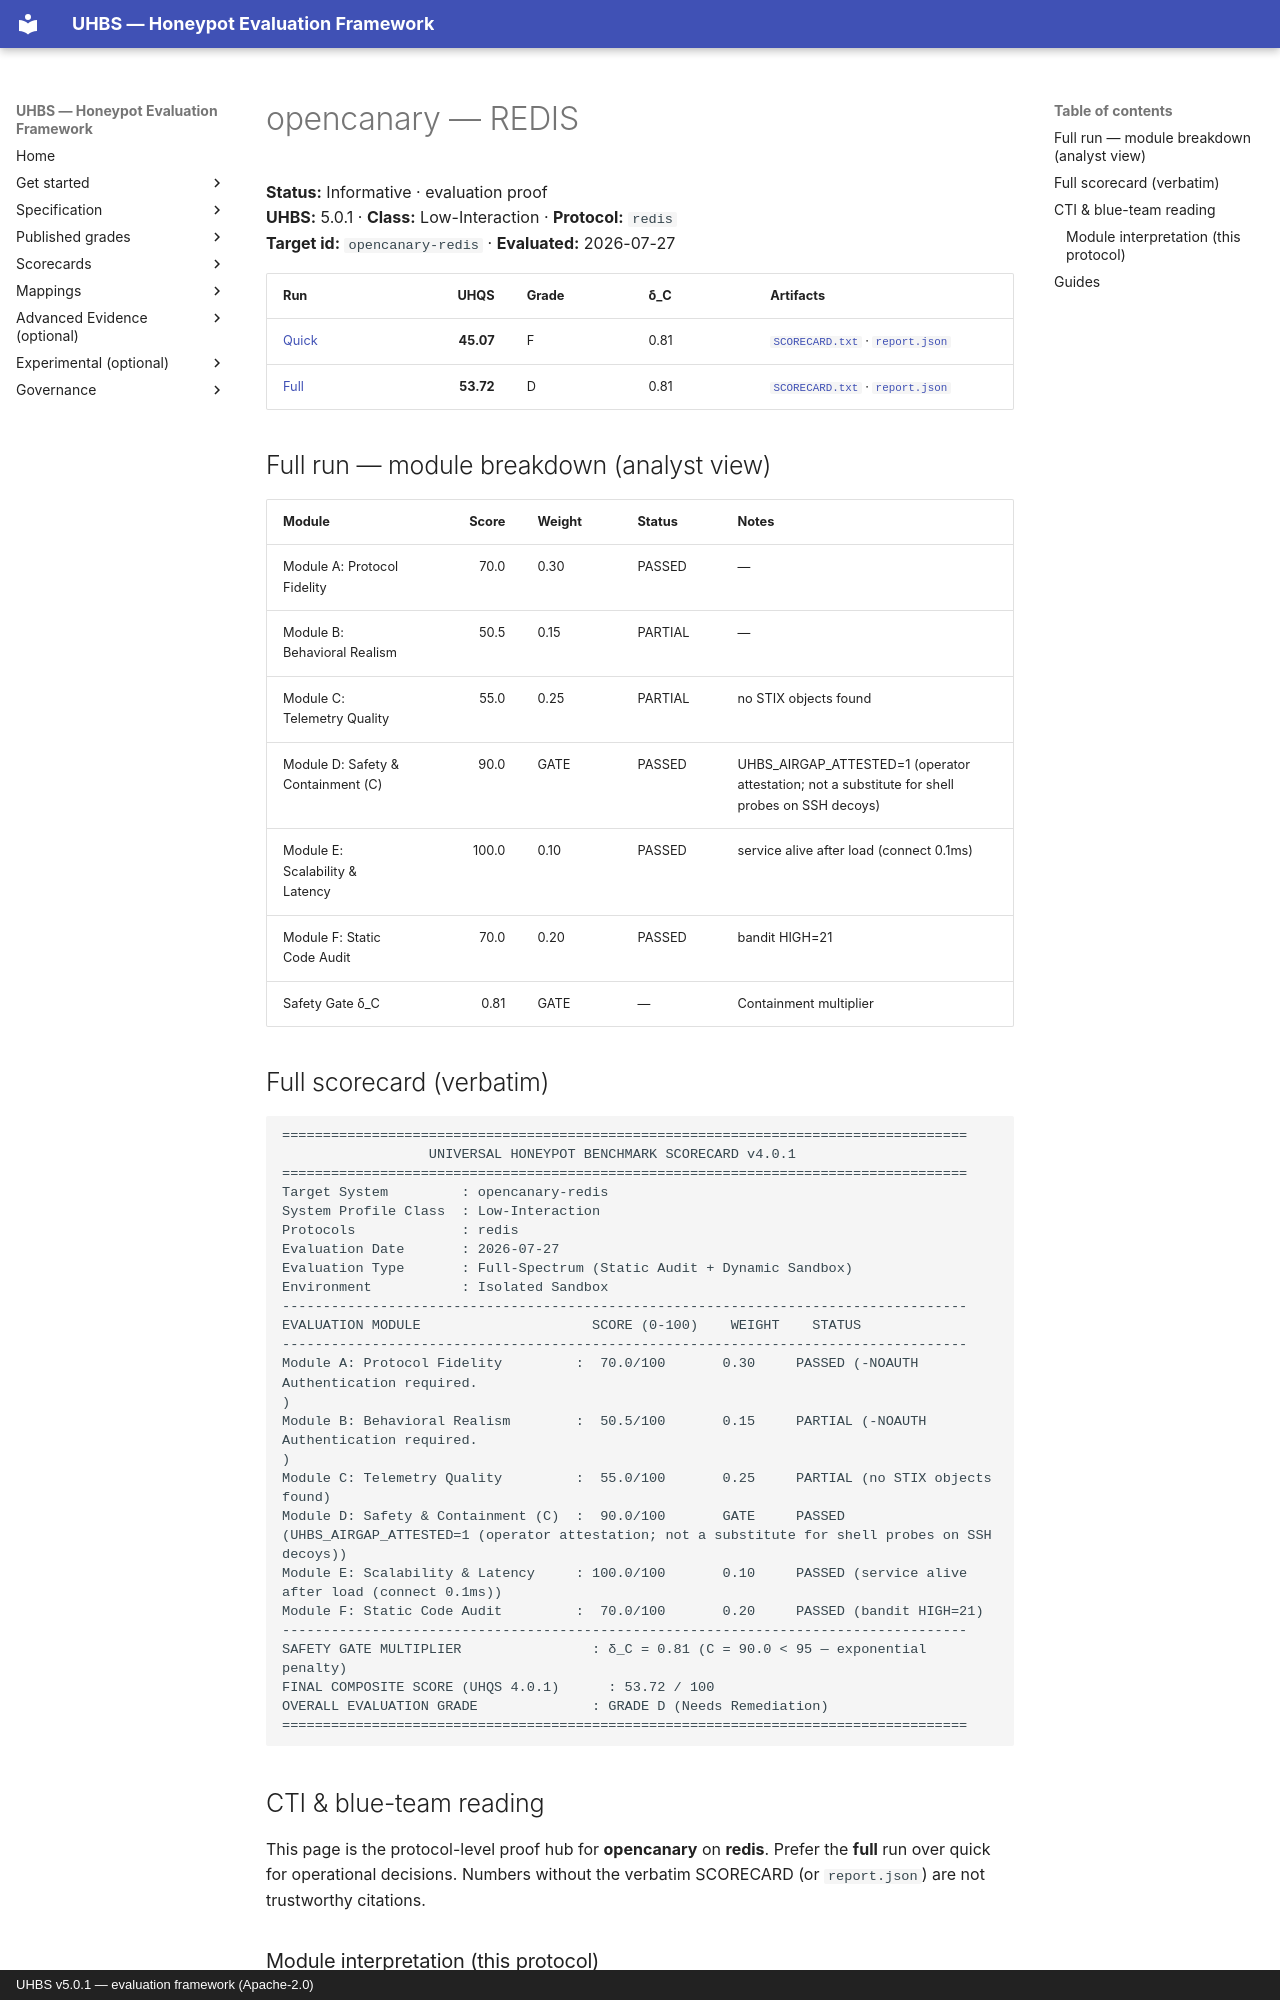

repository: uhbs/uhbs-standard · page: conformance/archive/v5.0.0/opencanary/redis/index.html · generator: mkdocs · copyright: UHBS v5.0.1 — evaluation framework (Apache-2.0)

# opencanary — REDIS

**Status:** Informative · evaluation proof  
**UHBS:** 5.0.1 · **Class:** Low-Interaction · **Protocol:** `redis`  
**Target id:** `opencanary-redis` · **Evaluated:** 2026-07-27

| Run | UHQS | Grade | δ_C | Artifacts |
| --- | ---: | --- | --- | --- |
| [Quick](quick/README.md) | **45.07** | F | 0.81 | [`SCORECARD.txt`](quick/SCORECARD.txt) · [`report.json`](quick/report.json) |
| [Full](full/README.md) | **53.72** | D | 0.81 | [`SCORECARD.txt`](full/SCORECARD.txt) · [`report.json`](full/report.json) |

## Full run — module breakdown (analyst view)

| Module | Score | Weight | Status | Notes |
| --- | ---: | --- | --- | --- |
| Module A: Protocol Fidelity | 70.0 | 0.30 | PASSED | — |
| Module B: Behavioral Realism | 50.5 | 0.15 | PARTIAL | — |
| Module C: Telemetry Quality | 55.0 | 0.25 | PARTIAL | no STIX objects found |
| Module D: Safety & Containment (C) | 90.0 | GATE | PASSED | UHBS_AIRGAP_ATTESTED=1 (operator attestation; not a substitute for shell probes on SSH decoys) |
| Module E: Scalability & Latency | 100.0 | 0.10 | PASSED | service alive after load (connect 0.1ms) |
| Module F: Static Code Audit | 70.0 | 0.20 | PASSED | bandit HIGH=21 |
| Safety Gate δ_C | 0.81 | GATE | — | Containment multiplier |

## Full scorecard (verbatim)

```text
====================================================================================
                  UNIVERSAL HONEYPOT BENCHMARK SCORECARD v4.0.1
====================================================================================
Target System         : opencanary-redis
System Profile Class  : Low-Interaction
Protocols             : redis
Evaluation Date       : 2026-07-27
Evaluation Type       : Full-Spectrum (Static Audit + Dynamic Sandbox)
Environment           : Isolated Sandbox
------------------------------------------------------------------------------------
EVALUATION MODULE                     SCORE (0-100)    WEIGHT    STATUS
------------------------------------------------------------------------------------
Module A: Protocol Fidelity         :  70.0/100       0.30     PASSED (-NOAUTH Authentication required.
)
Module B: Behavioral Realism        :  50.5/100       0.15     PARTIAL (-NOAUTH Authentication required.
)
Module C: Telemetry Quality         :  55.0/100       0.25     PARTIAL (no STIX objects found)
Module D: Safety & Containment (C)  :  90.0/100       GATE     PASSED (UHBS_AIRGAP_ATTESTED=1 (operator attestation; not a substitute for shell probes on SSH decoys))
Module E: Scalability & Latency     : 100.0/100       0.10     PASSED (service alive after load (connect 0.1ms))
Module F: Static Code Audit         :  70.0/100       0.20     PASSED (bandit HIGH=21)
------------------------------------------------------------------------------------
SAFETY GATE MULTIPLIER                : δ_C = 0.81 (C = 90.0 < 95 — exponential penalty)
FINAL COMPOSITE SCORE (UHQS 4.0.1)      : 53.72 / 100
OVERALL EVALUATION GRADE              : GRADE D (Needs Remediation)
====================================================================================
```

## CTI & blue-team reading

This page is the protocol-level proof hub for **opencanary** on **redis**. Prefer the **full** run over quick for operational decisions. Numbers without the verbatim SCORECARD (or `report.json`) are not trustworthy citations.
